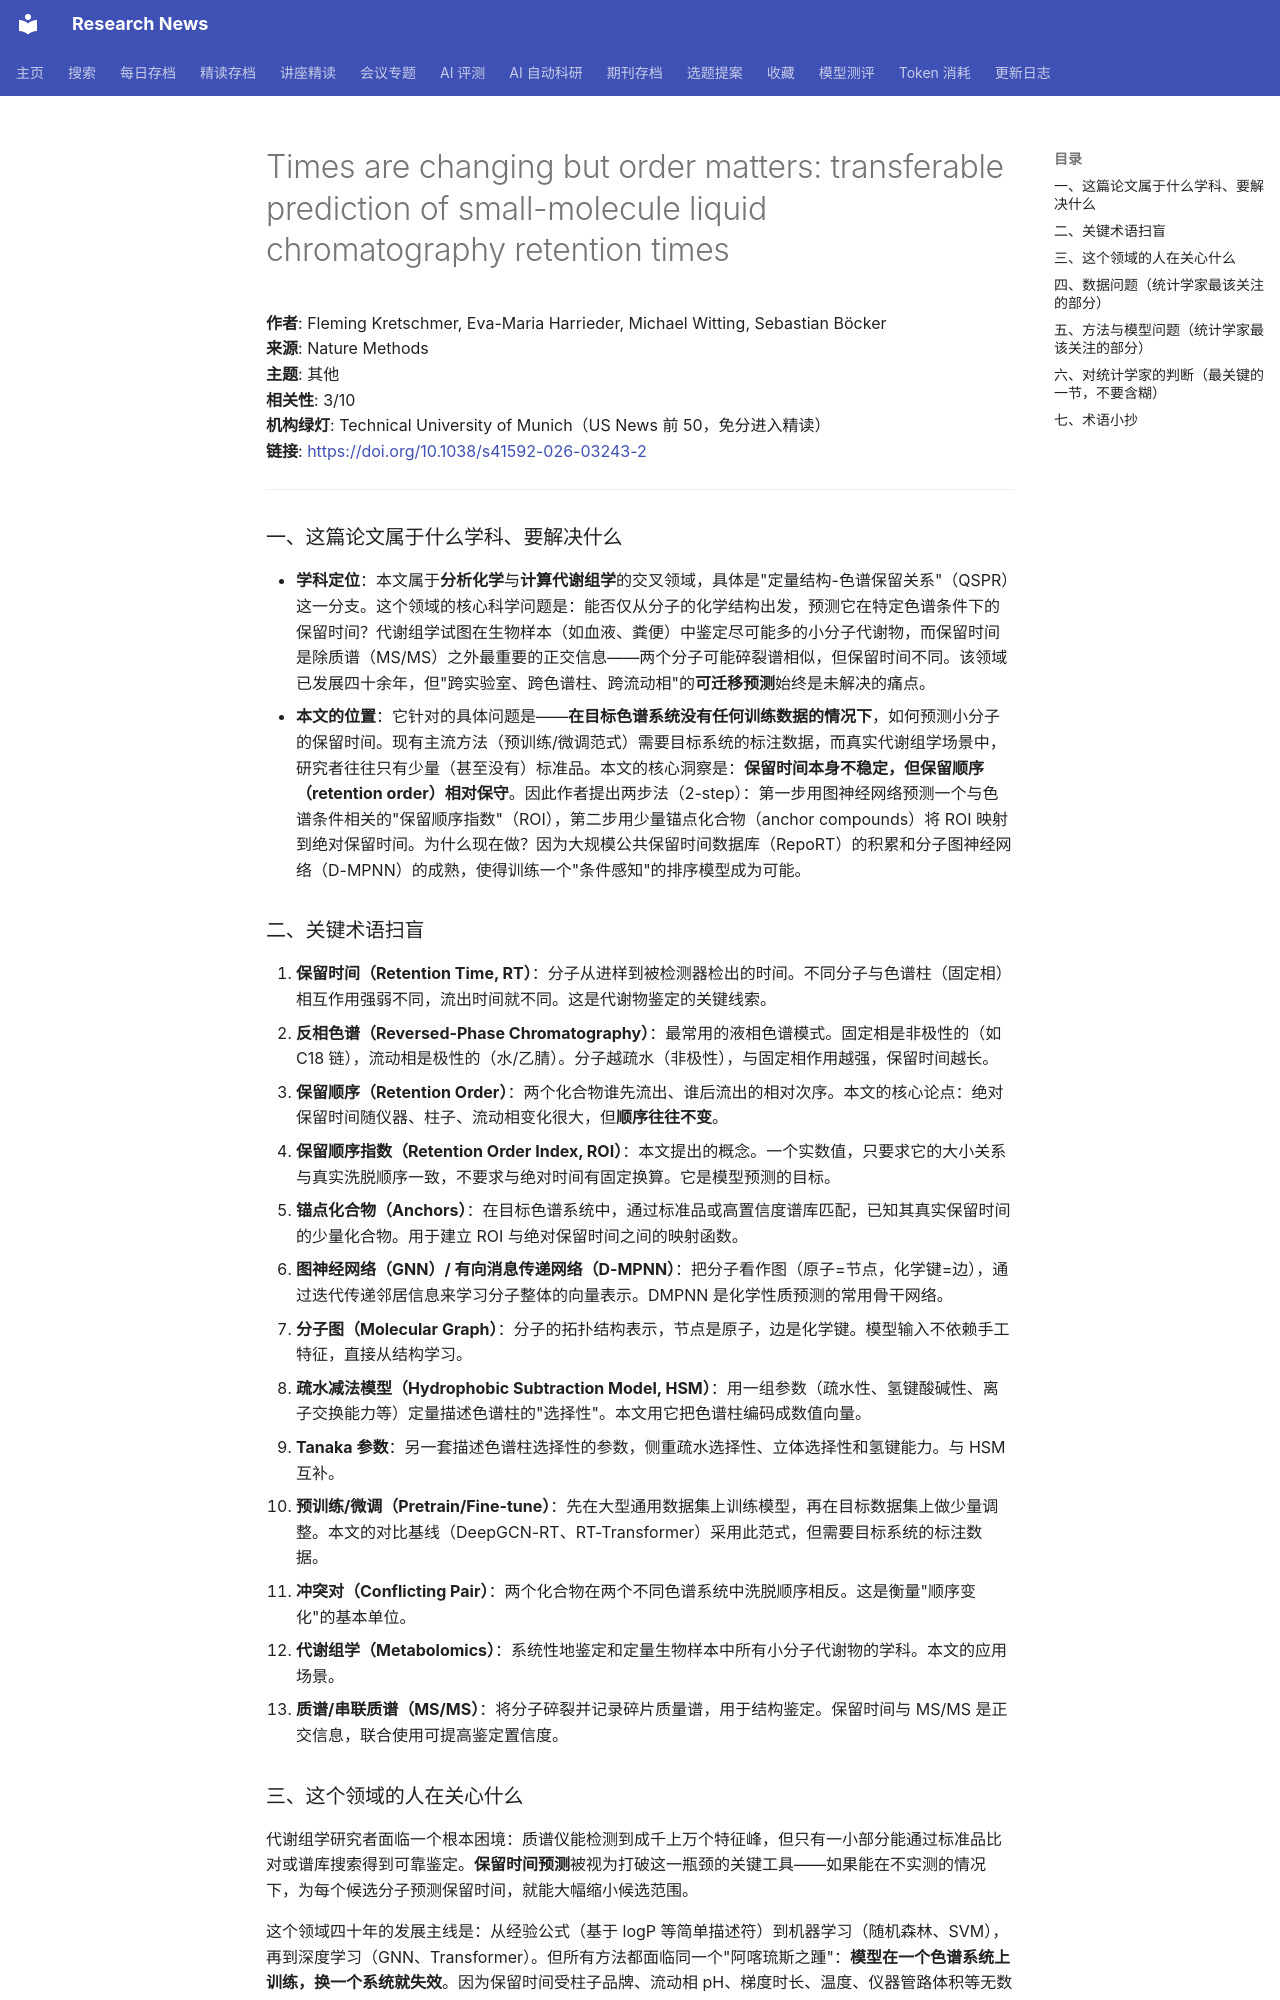

repository: cxy0714/research-news · page: deep_reads/2026-10-13-10.1038_s41592-026-03243-2/index.html · generator: mkdocs

# Times are changing but order matters: transferable prediction of small-molecule liquid chromatography retention times

**作者**: Fleming Kretschmer, Eva-Maria Harrieder, Michael Witting, Sebastian Böcker  
**来源**: Nature Methods  
**主题**: 其他  
**相关性**: 3/10  
**机构绿灯**: Technical University of Munich（US News 前 50，免分进入精读）  
**链接**: <https://doi.org/10.1038/s41592-026-03243-2>

---

### 一、这篇论文属于什么学科、要解决什么

- **学科定位**：本文属于**分析化学**与**计算代谢组学**的交叉领域，具体是"定量结构-色谱保留关系"（QSPR）这一分支。这个领域的核心科学问题是：能否仅从分子的化学结构出发，预测它在特定色谱条件下的保留时间？代谢组学试图在生物样本（如血液、粪便）中鉴定尽可能多的小分子代谢物，而保留时间是除质谱（MS/MS）之外最重要的正交信息——两个分子可能碎裂谱相似，但保留时间不同。该领域已发展四十余年，但"跨实验室、跨色谱柱、跨流动相"的**可迁移预测**始终是未解决的痛点。
- **本文的位置**：它针对的具体问题是——**在目标色谱系统没有任何训练数据的情况下**，如何预测小分子的保留时间。现有主流方法（预训练/微调范式）需要目标系统的标注数据，而真实代谢组学场景中，研究者往往只有少量（甚至没有）标准品。本文的核心洞察是：**保留时间本身不稳定，但保留顺序（retention order）相对保守**。因此作者提出两步法（2-step）：第一步用图神经网络预测一个与色谱条件相关的"保留顺序指数"（ROI），第二步用少量锚点化合物（anchor compounds）将 ROI 映射到绝对保留时间。为什么现在做？因为大规模公共保留时间数据库（RepoRT）的积累和分子图神经网络（D-MPNN）的成熟，使得训练一个"条件感知"的排序模型成为可能。

### 二、关键术语扫盲

1. **保留时间（Retention Time, RT）**：分子从进样到被检测器检出的时间。不同分子与色谱柱（固定相）相互作用强弱不同，流出时间就不同。这是代谢物鉴定的关键线索。
2. **反相色谱（Reversed-Phase Chromatography）**：最常用的液相色谱模式。固定相是非极性的（如 C18 链），流动相是极性的（水/乙腈）。分子越疏水（非极性），与固定相作用越强，保留时间越长。
3. **保留顺序（Retention Order）**：两个化合物谁先流出、谁后流出的相对次序。本文的核心论点：绝对保留时间随仪器、柱子、流动相变化很大，但**顺序往往不变**。
4. **保留顺序指数（Retention Order Index, ROI）**：本文提出的概念。一个实数值，只要求它的大小关系与真实洗脱顺序一致，不要求与绝对时间有固定换算。它是模型预测的目标。
5. **锚点化合物（Anchors）**：在目标色谱系统中，通过标准品或高置信度谱库匹配，已知其真实保留时间的少量化合物。用于建立 ROI 与绝对保留时间之间的映射函数。
6. **图神经网络（GNN）/ 有向消息传递网络（D-MPNN）**：把分子看作图（原子=节点，化学键=边），通过迭代传递邻居信息来学习分子整体的向量表示。DMPNN 是化学性质预测的常用骨干网络。
7. **分子图（Molecular Graph）**：分子的拓扑结构表示，节点是原子，边是化学键。模型输入不依赖手工特征，直接从结构学习。
8. **疏水减法模型（Hydrophobic Subtraction Model, HSM）**：用一组参数（疏水性、氢键酸碱性、离子交换能力等）定量描述色谱柱的"选择性"。本文用它把色谱柱编码成数值向量。
9. **Tanaka 参数**：另一套描述色谱柱选择性的参数，侧重疏水选择性、立体选择性和氢键能力。与 HSM 互补。
10. **预训练/微调（Pretrain/Fine-tune）**：先在大型通用数据集上训练模型，再在目标数据集上做少量调整。本文的对比基线（DeepGCN-RT、RT-Transformer）采用此范式，但需要目标系统的标注数据。
11. **冲突对（Conflicting Pair）**：两个化合物在两个不同色谱系统中洗脱顺序相反。这是衡量"顺序变化"的基本单位。
12. **代谢组学（Metabolomics）**：系统性地鉴定和定量生物样本中所有小分子代谢物的学科。本文的应用场景。
13. **质谱/串联质谱（MS/MS）**：将分子碎裂并记录碎片质量谱，用于结构鉴定。保留时间与 MS/MS 是正交信息，联合使用可提高鉴定置信度。
